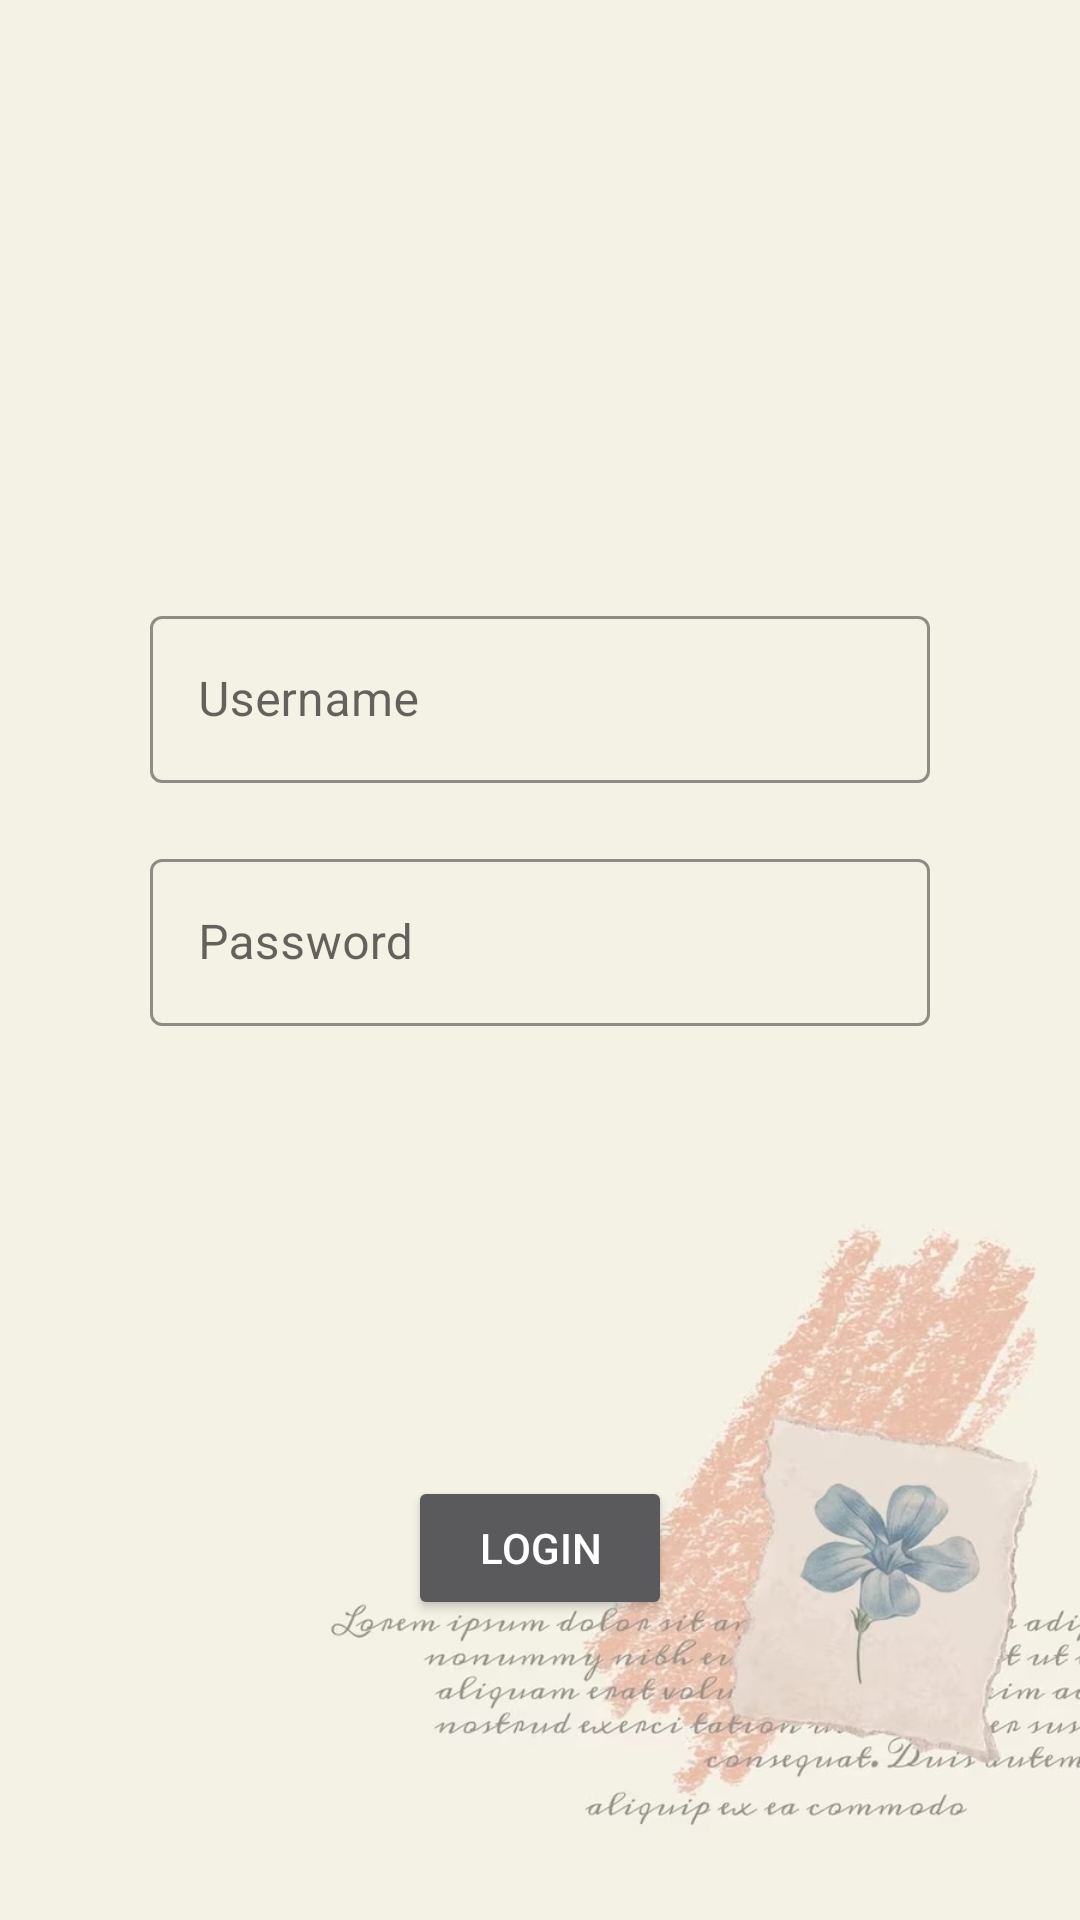

Produce the Android XML layout that renders to this screen, including the resource entries it uses.
<!-- AndroidManifest.xml: application theme Theme.Test -->
<!-- res/layout/activity_main.xml -->
<?xml version="1.0" encoding="utf-8"?>
<LinearLayout xmlns:android="http://schemas.android.com/apk/res/android"
    android:layout_width="match_parent"
    android:layout_height="match_parent"
    xmlns:tools="http://schemas.android.com/tools"
    xmlns:app="http://schemas.android.com/apk/res-auto"
    android:orientation="vertical"
    android:padding="50dp"
    android:background="@drawable/wallpaper"
    android:theme="@style/Theme.AppCompat.NoActionBar"
    tools:context=".MainActivity">

    <com.google.android.material.textfield.TextInputLayout
        style="@style/Widget.MaterialComponents.TextInputLayout.OutlinedBox"
        android:layout_width="match_parent"
        android:layout_height="wrap_content"
        android:layout_gravity="center"
        android:layout_marginTop="150dp"
        app:boxStrokeColor="@color/black"
        android:hint="Username">

        <com.google.android.material.textfield.TextInputEditText
            android:id="@+id/editTextUsername"
            android:layout_width="match_parent"
            android:layout_height="wrap_content"
            android:textColor="@color/black"/>

    </com.google.android.material.textfield.TextInputLayout>

    <TextView
        android:id="@+id/errorUserName"
        android:layout_width="wrap_content"
        android:layout_height="wrap_content"
        android:layout_gravity="right"
        android:gravity="right"
        android:visibility="gone"
        android:text="Incorrect Username!"
        android:textColor="@color/red"/>

    <com.google.android.material.textfield.TextInputLayout
        style="@style/Widget.MaterialComponents.TextInputLayout.OutlinedBox"
        android:layout_width="match_parent"
        android:layout_height="wrap_content"
        android:layout_marginTop="20dp"
        android:layout_gravity="center"
        app:boxStrokeColor="@color/black"
        android:hint="Password">

        <com.google.android.material.textfield.TextInputEditText
            android:id="@+id/editTextPassword"
            android:layout_width="match_parent"
            android:layout_height="wrap_content"
            android:inputType="textPassword"
            android:textColor="@color/black"/>

    </com.google.android.material.textfield.TextInputLayout>
    <TextView
        android:id="@+id/errorPassword"
        android:layout_width="wrap_content"
        android:layout_height="wrap_content"
        android:layout_gravity="right"
        android:gravity="right"
        android:visibility="gone"
        android:text="Incorrect Password!"
        android:textColor="@color/red"/>

    <Button
        android:id="@+id/buttonLogin"
        android:layout_width="wrap_content"
        android:layout_height="wrap_content"
        android:layout_marginTop="150dp"
        android:layout_gravity="center"
        android:text="Login" />

</LinearLayout>
<!-- resources referenced by this layout -->
<resources>
  <color name="black">#FF000000</color>
  <color name="red">#FF0000</color>
  <!-- drawable wallpaper: jpg bitmap (drawable, 122398 bytes) -->
  <style name="Theme.Test" parent="Theme.MaterialComponents.DayNight.NoActionBar">
          
          <item name="colorPrimary">@color/peach</item>
          <item name="colorPrimaryVariant">@color/peach</item>
          <item name="colorOnPrimary">@color/white</item>
          
          <item name="colorSecondary">@color/teal_200</item>
          <item name="colorSecondaryVariant">@color/teal_700</item>
          <item name="colorOnSecondary">@color/black</item>
          
          <item name="android:statusBarColor" tools:targetApi="l">?attr/colorPrimaryVariant</item>
          
      </style>
  <color name="peach">#EEC5B1</color>
  <color name="white">#FFFFFFFF</color>
  <color name="teal_200">#FF03DAC5</color>
  <color name="teal_700">#FF018786</color>
</resources>
